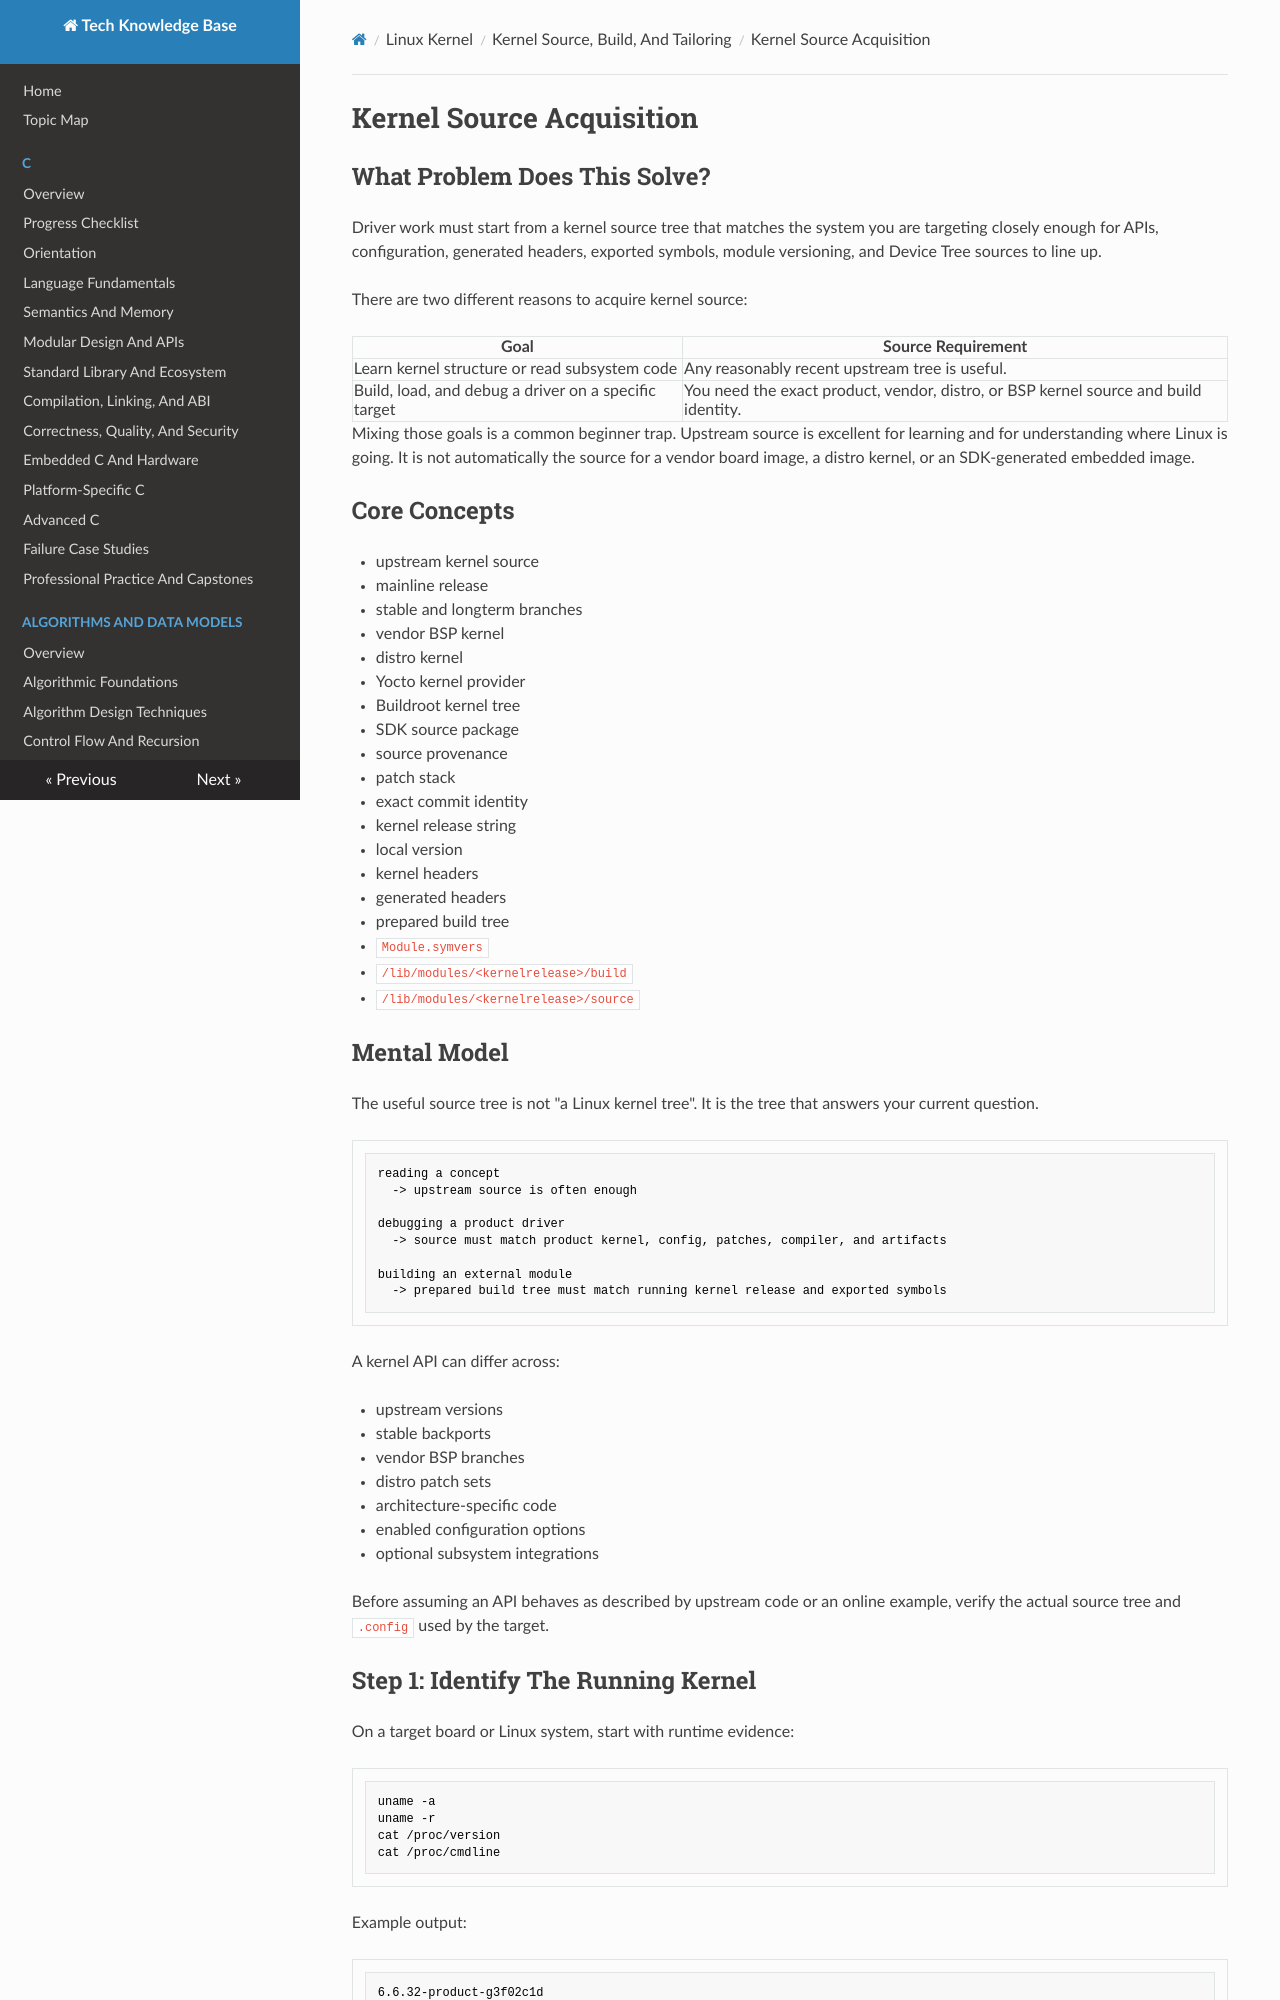

repository: fgabor98/AI-knowledge-base · page: linux-kernel/source-build-and-tailoring/kernel-source-acquisition/index.html · generator: mkdocs

---
status: draft
reviewed: false
domain: linux-kernel
difficulty: intermediate
last_reviewed: null
---

# Kernel Source Acquisition

## What Problem Does This Solve?

Driver work must start from a kernel source tree that matches the system you are targeting closely enough for APIs, configuration, generated headers, exported symbols, module versioning, and Device Tree sources to line up.

There are two different reasons to acquire kernel source:

| Goal | Source Requirement |
| --- | --- |
| Learn kernel structure or read subsystem code | Any reasonably recent upstream tree is useful. |
| Build, load, and debug a driver on a specific target | You need the exact product, vendor, distro, or BSP kernel source and build identity. |

Mixing those goals is a common beginner trap. Upstream source is excellent for learning and for understanding where Linux is going. It is not automatically the source for a vendor board image, a distro kernel, or an SDK-generated embedded image.

## Core Concepts

- upstream kernel source
- mainline release
- stable and longterm branches
- vendor BSP kernel
- distro kernel
- Yocto kernel provider
- Buildroot kernel tree
- SDK source package
- source provenance
- patch stack
- exact commit identity
- kernel release string
- local version
- kernel headers
- generated headers
- prepared build tree
- `Module.symvers`
- `/lib/modules/<kernelrelease>/build`
- `/lib/modules/<kernelrelease>/source`

## Mental Model

The useful source tree is not "a Linux kernel tree". It is the tree that answers your current question.

```text
reading a concept
  -> upstream source is often enough

debugging a product driver
  -> source must match product kernel, config, patches, compiler, and artifacts

building an external module
  -> prepared build tree must match running kernel release and exported symbols
```

A kernel API can differ across:

- upstream versions
- stable backports
- vendor BSP branches
- distro patch sets
- architecture-specific code
- enabled configuration options
- optional subsystem integrations

Before assuming an API behaves as described by upstream code or an online example, verify the actual source tree and `.config` used by the target.
